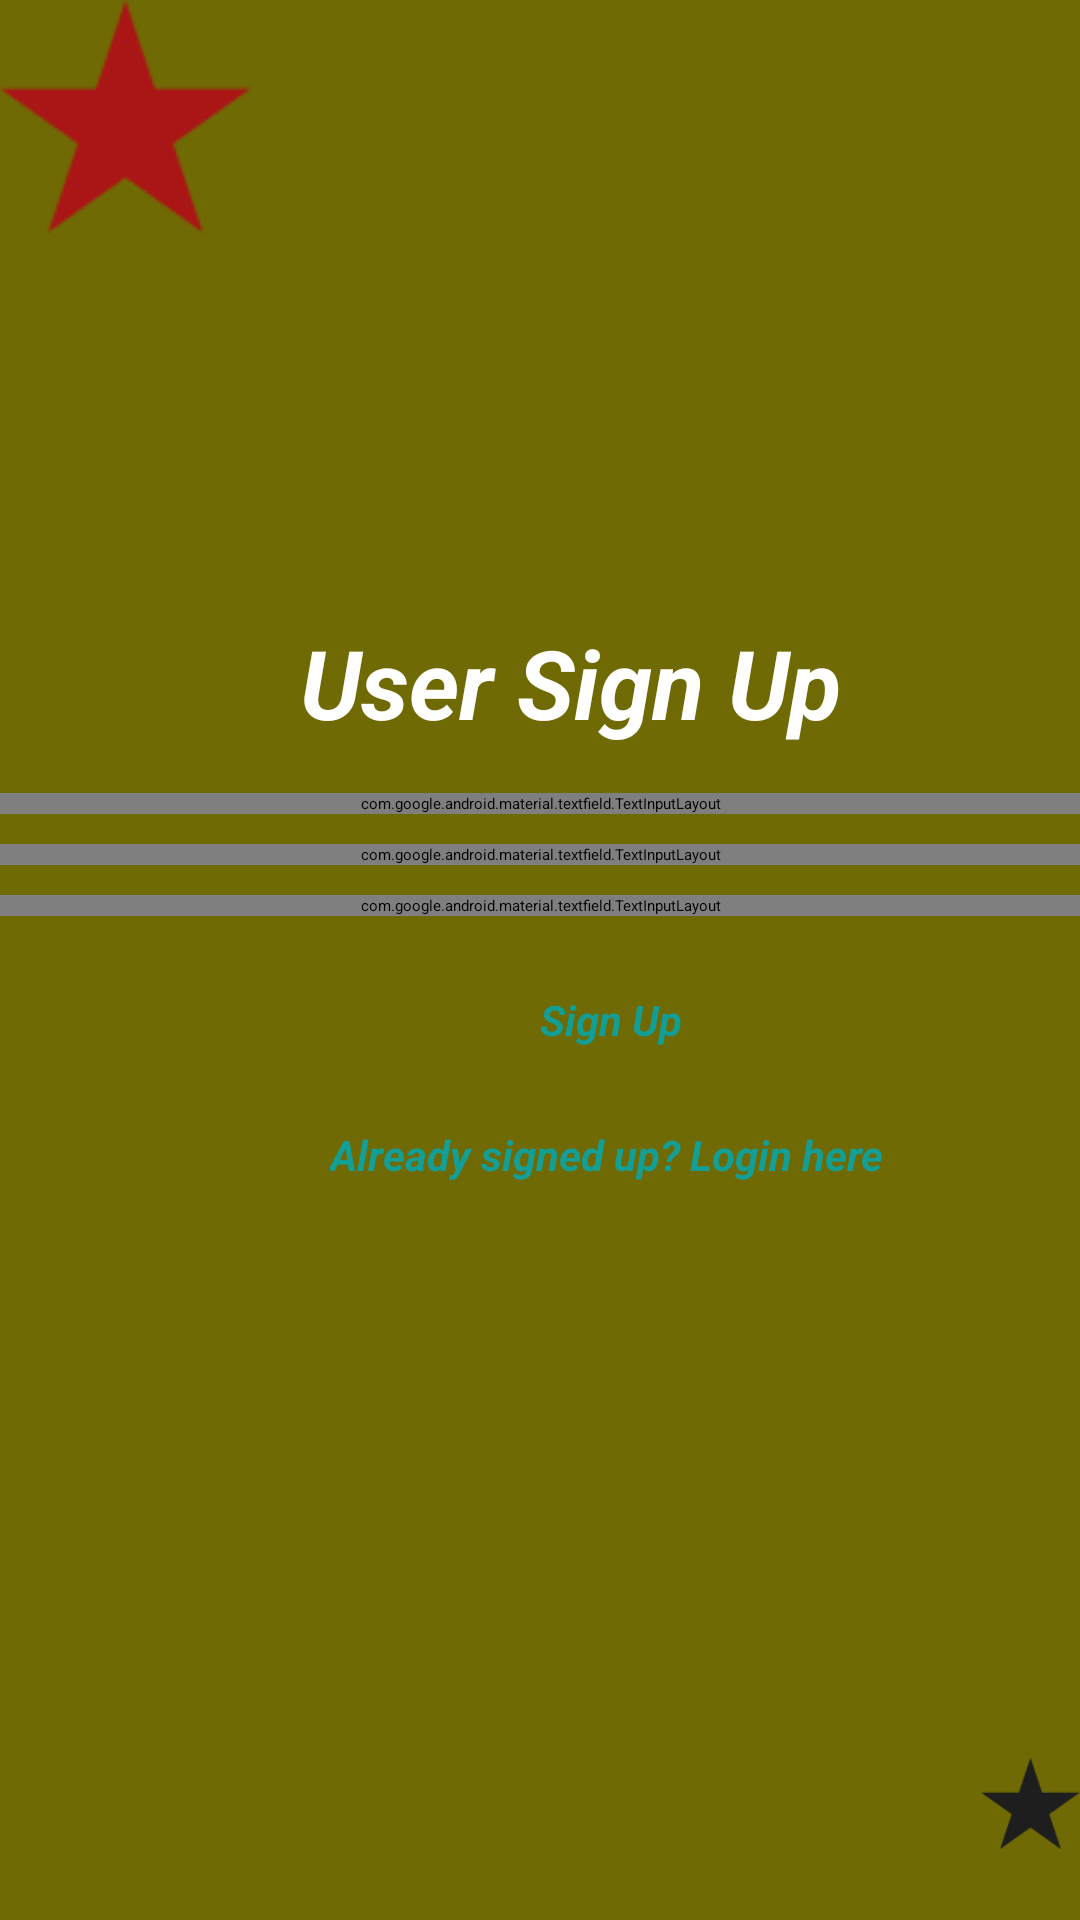

Layout XML and referenced resources for this Android screen:
<!-- AndroidManifest.xml: application theme Theme.CollegeAlertApp -->
<!-- res/layout/activity_usersign_up.xml -->
<RelativeLayout xmlns:android="http://schemas.android.com/apk/res/android"
    xmlns:tools="http://schemas.android.com/tools"
    android:layout_width="match_parent"
    android:layout_height="wrap_content"
    xmlns:app="http://schemas.android.com/apk/res-auto">


    <RelativeLayout
        android:id="@+id/page_iphone_14___15_pro___1_ek1"
        android:layout_width="wrap_content"
        android:layout_height="wrap_content"
        android:layout_marginLeft="0dp"
        android:layout_marginTop="0dp">

        <View
            android:id="@+id/_bg__iphone_14___15_pro___1_ek2"
            android:layout_width="500dp"
            android:layout_height="920dp"
            android:layout_marginTop="0dp"
            android:background="@drawable/_bg__iphone_14___15_pro___1_ek2_shape" />

        <ImageView
            android:id="@+id/star_1"
            android:layout_width="83.69dp"
            android:layout_height="77.79dp"
            android:layout_marginLeft="0dp"
            android:layout_marginTop="0dp"
            android:contentDescription="star_1"
            android:src="@drawable/star_1" />

        <ImageView
            android:id="@+id/star_2"
            android:layout_width="83.69dp"
            android:layout_height="77.79dp"
            android:layout_alignParentBottom="true"
            android:layout_marginLeft="327dp"
            android:layout_marginTop="800dp"
            android:layout_marginBottom="42dp"
            android:contentDescription="star_2"
            android:src="@drawable/star_2" />

        <View
            android:id="@+id/ellipse_2"
            android:layout_width="130dp"
            android:layout_height="113dp"
            android:layout_marginLeft="290dp"
            android:layout_marginTop="-30dp"
            android:background="@drawable/ellipse_2_shape" />

        <ImageView
            android:id="@+id/ellipse_3"
            android:layout_width="54.5dp"
            android:layout_height="41.5dp"
            android:layout_marginLeft="360.5dp"
            android:layout_marginTop="-10.5dp"
            android:contentDescription="ellipse_3"
            android:src="@drawable/ellipse_3" />

        <TextView
            android:id="@+id/admin_sign_up"
            android:layout_width="256.2dp"
            android:layout_height="48.2dp"
            android:layout_marginLeft="100dp"
            android:layout_marginTop="206dp"
            android:text="User Sign Up"
            android:textColor="@color/admin_sign_up_color"
            android:textSize="32sp"
            android:textStyle="bold|italic" />



        <com.google.android.material.textfield.TextInputLayout
            android:id="@+id/rectangle_3"
            android:layout_width="match_parent"
            android:layout_height="wrap_content"
            android:background="@drawable/rectangle_3_shape"
            style="@style/Widget.MaterialComponents.TextInputLayout.OutlinedBox"
            app:boxCornerRadiusBottomEnd="45dp"
            app:boxCornerRadiusBottomStart="45dp"
            app:boxCornerRadiusTopEnd="45dp"
            app:boxCornerRadiusTopStart="45dp"
            android:hint="Email"
            android:textColorHint="#FF0000"
            android:layout_below="@id/rectangle_5"
            android:layout_marginTop="10dp"
            >

            <EditText
                android:id="@+id/emailEt"
                android:layout_width="match_parent"
                android:layout_height="wrap_content"
                android:inputType="textEmailAddress"
                android:textStyle="bold|italic"
                android:textSize="20sp"
                android:textColor="#FFFFFF"/>

        </com.google.android.material.textfield.TextInputLayout>


        <com.google.android.material.textfield.TextInputLayout
            android:id="@+id/rectangle_4"
            android:layout_width="match_parent"
            android:layout_height="wrap_content"
            android:background="@drawable/rectangle_4_shape"
            style="@style/Widget.MaterialComponents.TextInputLayout.OutlinedBox"
            app:boxCornerRadiusBottomEnd="45dp"
            app:boxCornerRadiusBottomStart="45dp"
            app:boxCornerRadiusTopEnd="45dp"
            app:boxCornerRadiusTopStart="45dp"
            android:hint="Password"
            android:textColorHint="#FF0000"
            android:layout_below="@id/rectangle_3"
            android:layout_marginTop="10dp">

            <com.google.android.material.textfield.TextInputEditText
                android:id="@+id/passwordEt"
                android:layout_width="match_parent"
                android:layout_height="wrap_content"
                android:inputType="textPassword"
                android:textColor="#FFFFFF"
                android:textSize="20sp"
                android:textStyle="bold|italic" />

        </com.google.android.material.textfield.TextInputLayout>

        <CheckBox
            android:id="@+id/showPasswordCheckbox"
            android:layout_width="wrap_content"
            android:layout_height="wrap_content"
            android:buttonTint="#E60808"
            android:layout_alignTop="@id/rectangle_4"
            android:layout_alignBottom="@id/rectangle_4"
            android:layout_alignParentEnd="true"
            android:layout_marginEnd="8dp"/>


        <View
            android:id="@+id/ellipse_4"
            android:layout_width="189dp"
            android:layout_height="60dp"
            android:layout_marginLeft="110dp"
            android:layout_marginTop="5dp"
            android:background="@drawable/ellipse_4_shape"
            android:layout_below="@id/rectangle_4"/>

        <TextView
            android:id="@+id/sign_up"
            android:layout_width="67.4dp"
            android:layout_height="21.4dp"
            android:layout_marginLeft="180dp"
            android:layout_marginTop="25dp"
            android:text="@string/sign_up_string"
            android:layout_below="@id/rectangle_4"
            android:textColor="@color/sign_up_color"
            android:textSize="14sp"
            android:textStyle="bold|italic" />

        <TextView
            android:id="@+id/already_signed"
            android:layout_width="223.4dp"
            android:layout_height="21.4dp"
            android:text="@string/already_signed_up__login_here_string"
            android:textColor="@color/already_signed_up__login_here_color"
            android:textSize="14sp"
            android:layout_marginLeft="110dp"
            android:layout_marginTop="5dp"
            android:textStyle="bold|italic"
            android:layout_below="@id/ellipse_4"/>


        <com.google.android.material.textfield.TextInputLayout
            android:id="@+id/rectangle_5"
            android:layout_width="match_parent"
            android:layout_height="wrap_content"
            android:background="@drawable/rectangle_5_shape"
            style="@style/Widget.MaterialComponents.TextInputLayout.OutlinedBox"
            app:boxCornerRadiusBottomEnd="45dp"
            app:boxCornerRadiusBottomStart="45dp"
            app:boxCornerRadiusTopEnd="45dp"
            app:boxCornerRadiusTopStart="45dp"
            android:hint="Enter Username"
            android:textColorHint="#FF0000"
            android:layout_below="@id/admin_sign_up"
            android:layout_marginTop="10dp">

            <EditText
                android:id="@+id/username"
                android:layout_width="match_parent"
                android:layout_height="wrap_content"
                android:inputType="text"
                android:textColor="#FFFFFF"
                android:textSize="20sp"
                android:textStyle="bold|italic" />

        </com.google.android.material.textfield.TextInputLayout>

        <ProgressBar
            android:id="@+id/progressBar"
            android:layout_width="wrap_content"
            android:layout_height="wrap_content"
            android:layout_below="@id/already_signed"
            android:layout_centerHorizontal="true"
            android:layout_marginTop="3dp"
            android:background="@color/already_signed_up__login_here_color"
            android:visibility="gone" />

    </RelativeLayout>

</RelativeLayout>
<!-- resources referenced by this layout -->
<resources>
  <color name="admin_sign_up_color">#FFFFFF</color>
  <color name="already_signed_up__login_here_color">#139E96</color>
  <color name="sign_up_color">#129D95</color>
  <!-- drawable _bg__iphone_14___15_pro___1_ek2_shape (drawable) -->
  <?xml version="1.0" encoding="utf-8"?>
  <shape xmlns:android="http://schemas.android.com/apk/res/android"
  	android:shape="rectangle" >
  	<solid android:color="@color/_bg__iphone_14___15_pro___1_ek2_color" />
  </shape>
  <!-- drawable ellipse_3: png bitmap (drawable, 671 bytes) -->
  <!-- drawable rectangle_3_shape (drawable) -->
  <?xml version="1.0" encoding="utf-8"?>
  <shape xmlns:android="http://schemas.android.com/apk/res/android"
  	android:shape="rectangle" >
  	<corners android:radius="100dp" />
  	<solid android:color="@color/rectangle_3_color" />
  </shape>
  <!-- drawable rectangle_4_shape (drawable) -->
  <?xml version="1.0" encoding="utf-8"?>
  <shape xmlns:android="http://schemas.android.com/apk/res/android"
  	android:shape="rectangle" >
  	<corners android:radius="100dp" />
  	<solid android:color="@color/rectangle_3_color" />
  </shape>
  <!-- drawable rectangle_5_shape (drawable) -->
  <?xml version="1.0" encoding="utf-8"?>
  <shape xmlns:android="http://schemas.android.com/apk/res/android"
  	android:shape="rectangle" >
  	<corners android:radius="100dp" />
  	<solid android:color="@color/rectangle_3_color" />
  </shape>
  <!-- drawable star_1: png bitmap (drawable, 1300 bytes) -->
  <!-- drawable star_2: png bitmap (drawable, 1284 bytes) -->
  <string name="already_signed_up__login_here_string">Already signed up? Login here</string>
  <string name="sign_up_string">Sign Up</string>
  <color name="_bg__iphone_14___15_pro___1_ek2_color">#6F6A03</color>
  <color name="rectangle_3_color">#560202</color>
</resources>
